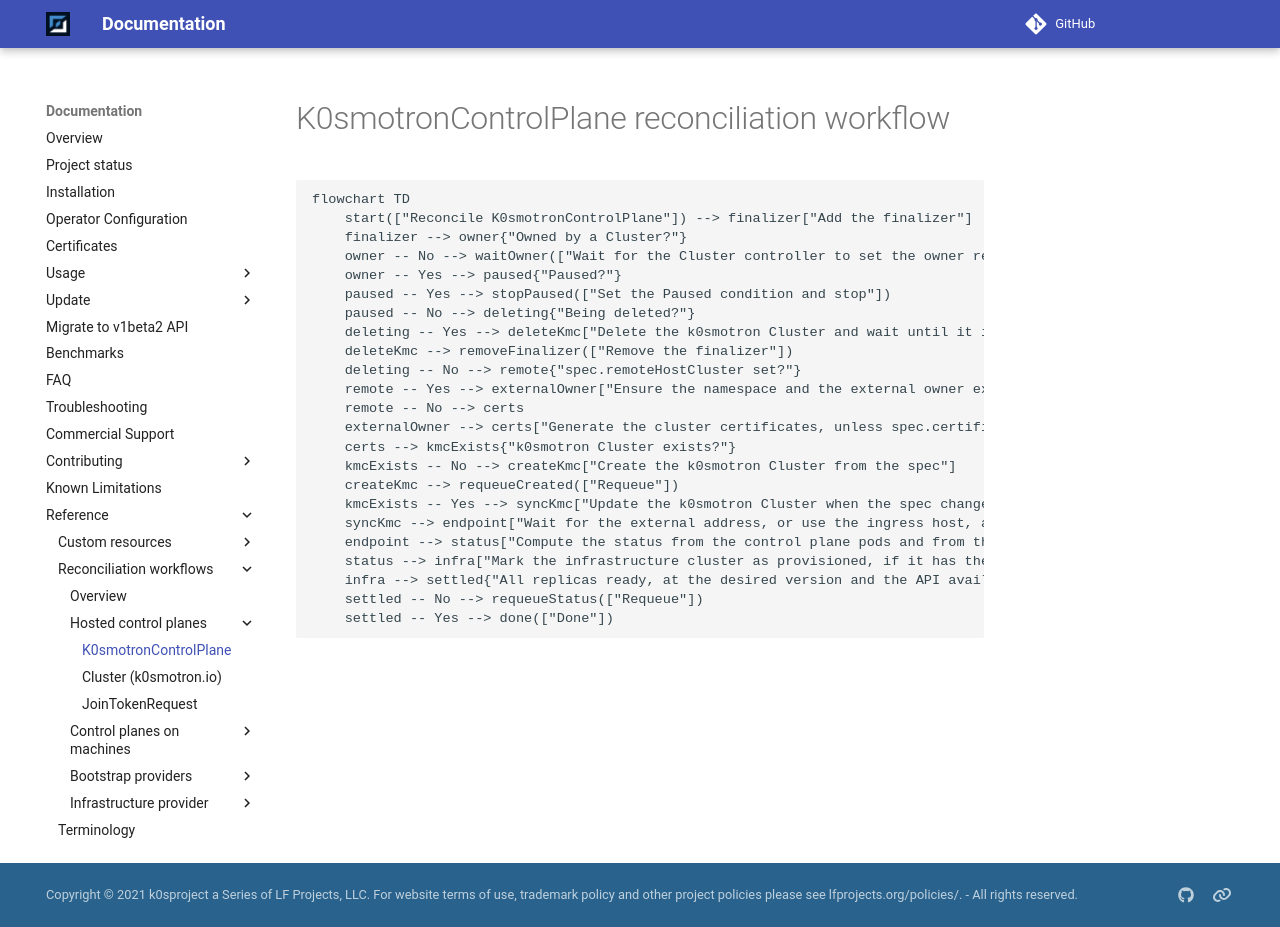

repository: k0sproject/k0smotron · page: head/reconciliation-workflows/k0smotroncontrolplane/index.html · generator: mkdocs

# K0smotronControlPlane reconciliation workflow

```mermaid
flowchart TD
    start(["Reconcile K0smotronControlPlane"]) --> finalizer["Add the finalizer"]
    finalizer --> owner{"Owned by a Cluster?"}
    owner -- No --> waitOwner(["Wait for the Cluster controller to set the owner reference"])
    owner -- Yes --> paused{"Paused?"}
    paused -- Yes --> stopPaused(["Set the Paused condition and stop"])
    paused -- No --> deleting{"Being deleted?"}
    deleting -- Yes --> deleteKmc["Delete the k0smotron Cluster and wait until it is gone"]
    deleteKmc --> removeFinalizer(["Remove the finalizer"])
    deleting -- No --> remote{"spec.remoteHostCluster set?"}
    remote -- Yes --> externalOwner["Ensure the namespace and the external owner exist in the host cluster"]
    remote -- No --> certs
    externalOwner --> certs["Generate the cluster certificates, unless spec.certificateRefs is set"]
    certs --> kmcExists{"k0smotron Cluster exists?"}
    kmcExists -- No --> createKmc["Create the k0smotron Cluster from the spec"]
    createKmc --> requeueCreated(["Requeue"])
    kmcExists -- Yes --> syncKmc["Update the k0smotron Cluster when the spec changed"]
    syncKmc --> endpoint["Wait for the external address, or use the ingress host, and set it as the control plane endpoint of the Cluster and the infrastructure cluster"]
    endpoint --> status["Compute the status from the control plane pods and from the workload cluster API"]
    status --> infra["Mark the infrastructure cluster as provisioned, if it has the cluster.x-k8s.io/managed-by: k0smotron annotation"]
    infra --> settled{"All replicas ready, at the desired version and the API available?"}
    settled -- No --> requeueStatus(["Requeue"])
    settled -- Yes --> done(["Done"])
```
